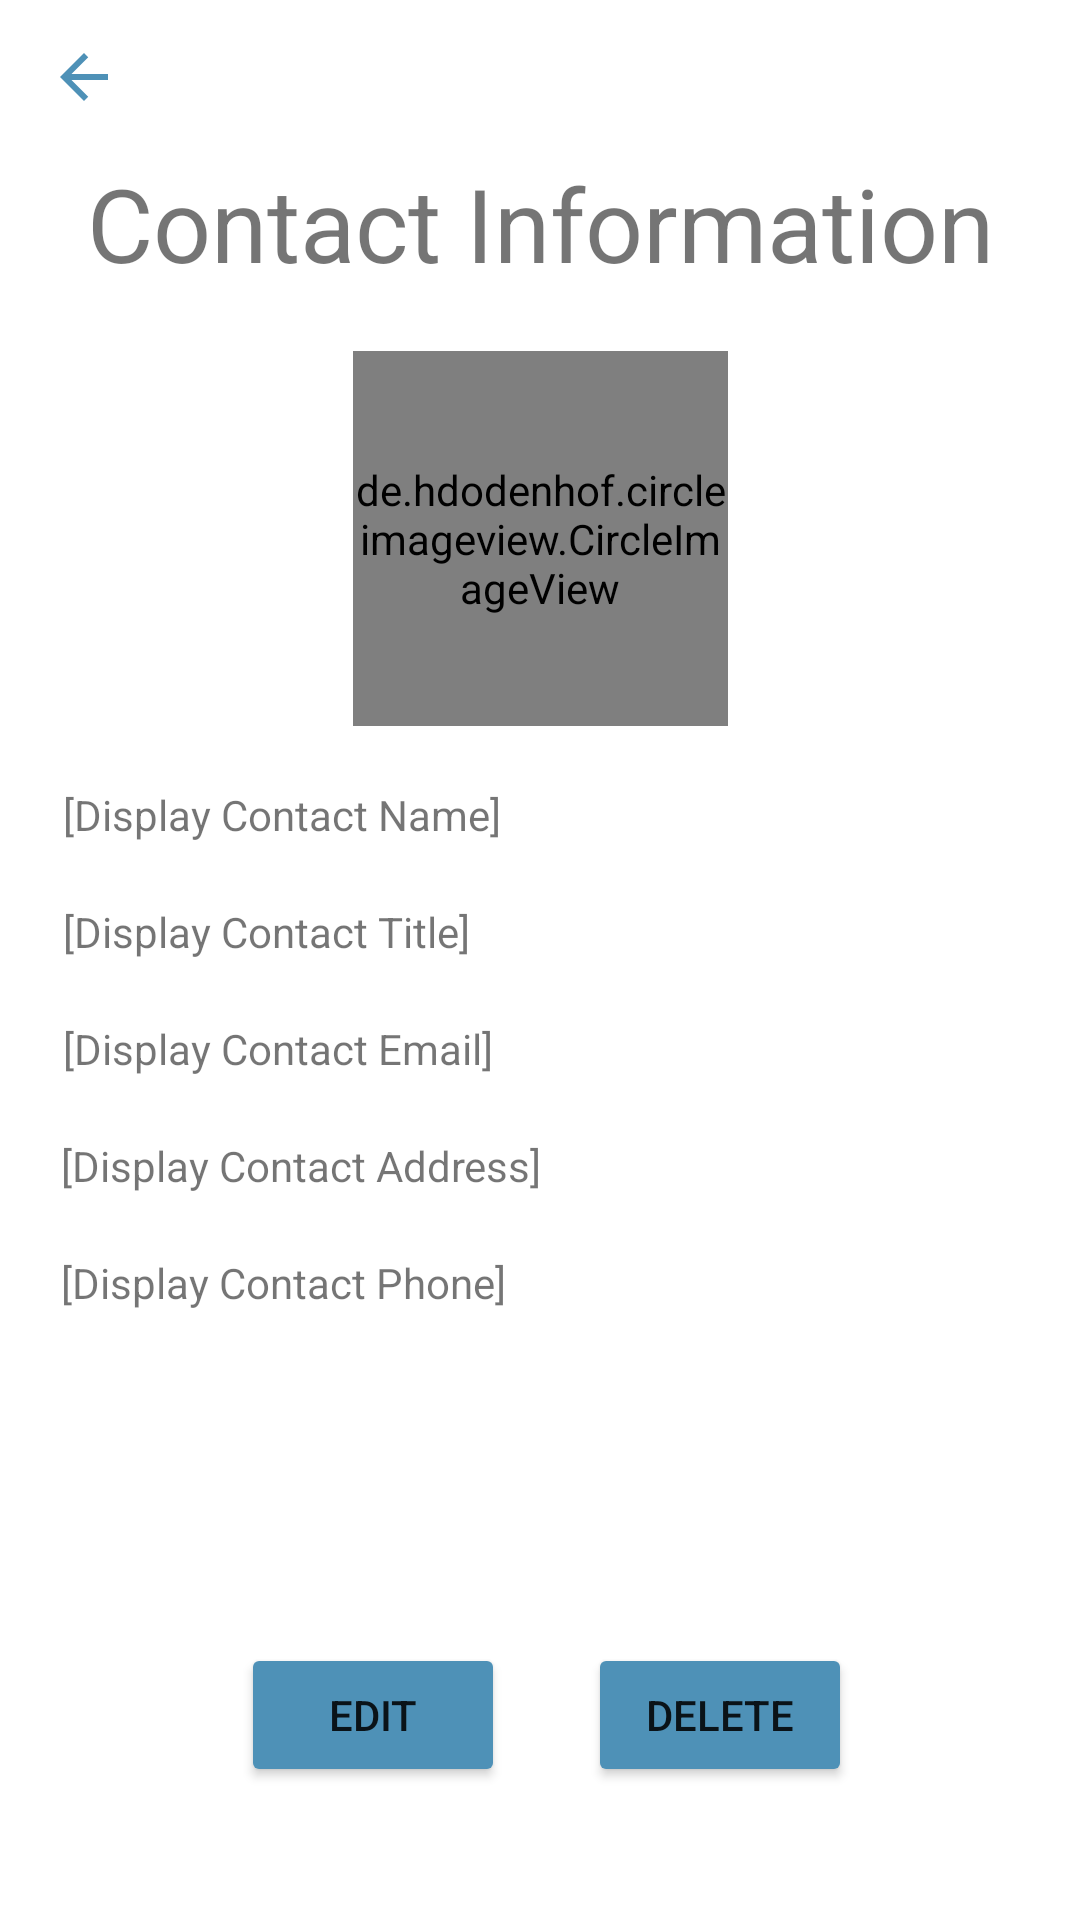

Here is an Android app screen rendered from its layout file. Give the layout XML and the strings, colors and styles it references.
<!-- AndroidManifest.xml: application theme Theme.YouIDFix -->
<!-- res/layout/activity_ice_display_contacts.xml -->
<?xml version="1.0" encoding="utf-8"?>
<androidx.constraintlayout.widget.ConstraintLayout xmlns:android="http://schemas.android.com/apk/res/android"
    xmlns:app="http://schemas.android.com/apk/res-auto"
    xmlns:tools="http://schemas.android.com/tools"
    android:layout_width="match_parent"
    android:layout_height="match_parent">

    <Button
        android:id="@+id/buttonEditIceContact"
        android:layout_width="wrap_content"
        android:layout_height="wrap_content"
        android:layout_marginStart="80dp"
        android:text="@string/edit"
        android:backgroundTint="#4E91B7"
        app:layout_constraintBottom_toBottomOf="parent"
        app:layout_constraintEnd_toStartOf="@+id/buttonDeleteIceContact"
        app:layout_constraintHorizontal_bias="0.012"
        app:layout_constraintStart_toStartOf="parent"
        app:layout_constraintTop_toBottomOf="@+id/textDisplayIceContactPhone"
        app:layout_constraintVertical_bias="0.714" />

    <TextView
        android:id="@+id/textViewICEContactInformation"
        android:layout_width="wrap_content"
        android:layout_height="wrap_content"
        android:layout_marginTop="14dp"
        android:text="@string/contact_information"
        android:textSize="34sp"
        app:layout_constraintEnd_toEndOf="parent"
        app:layout_constraintStart_toStartOf="parent"
        app:layout_constraintTop_toBottomOf="@+id/backArrow" />

    <TextView
        android:id="@+id/textDisplayIceContactName"
        android:layout_width="wrap_content"
        android:layout_height="wrap_content"
        android:layout_marginStart="10dp"
        android:layout_marginTop="20dp"
        android:text="@string/display_contact_name"
        app:layout_constraintEnd_toEndOf="parent"
        app:layout_constraintHorizontal_bias="0.054"
        app:layout_constraintStart_toStartOf="parent"
        app:layout_constraintTop_toBottomOf="@+id/imageViewContactPic" />

    <TextView
        android:id="@+id/textDisplayIceContactTitle"
        android:layout_width="wrap_content"
        android:layout_height="wrap_content"
        android:layout_marginStart="10dp"
        android:layout_marginTop="20dp"
        android:text="@string/display_contact_title"
        app:layout_constraintEnd_toEndOf="parent"
        app:layout_constraintHorizontal_bias="0.052"
        app:layout_constraintStart_toStartOf="parent"
        app:layout_constraintTop_toBottomOf="@+id/textDisplayIceContactName" />

    <TextView
        android:id="@+id/textDisplayIceContactEmail"
        android:layout_width="wrap_content"
        android:layout_height="wrap_content"
        android:layout_marginStart="10dp"
        android:layout_marginTop="20dp"
        android:text="@string/display_contact_email"
        app:layout_constraintEnd_toEndOf="parent"
        app:layout_constraintHorizontal_bias="0.054"
        app:layout_constraintStart_toStartOf="parent"
        app:layout_constraintTop_toBottomOf="@+id/textDisplayIceContactTitle" />

    <TextView
        android:id="@+id/textDisplayIceContactAddress"
        android:layout_width="wrap_content"
        android:layout_height="wrap_content"
        android:layout_marginStart="10dp"
        android:layout_marginTop="20dp"
        android:text="@string/display_contact_address"
        app:layout_constraintEnd_toEndOf="parent"
        app:layout_constraintHorizontal_bias="0.054"
        app:layout_constraintStart_toStartOf="parent"
        app:layout_constraintTop_toBottomOf="@+id/textDisplayIceContactEmail" />

    <TextView
        android:id="@+id/textDisplayIceContactPhone"
        android:layout_width="wrap_content"
        android:layout_height="wrap_content"
        android:layout_marginStart="10dp"
        android:layout_marginTop="20dp"
        android:text="@string/display_contact_phone"
        app:layout_constraintEnd_toEndOf="parent"
        app:layout_constraintHorizontal_bias="0.051"
        app:layout_constraintStart_toStartOf="parent"
        app:layout_constraintTop_toBottomOf="@+id/textDisplayIceContactAddress" />

    <Button
        android:id="@+id/buttonDeleteIceContact"
        android:layout_width="wrap_content"
        android:layout_height="wrap_content"
        android:layout_marginEnd="76dp"
        android:backgroundTint="#4E91B7"
        android:text="@string/delete"
        app:layout_constraintBottom_toBottomOf="parent"
        app:layout_constraintEnd_toEndOf="parent"
        app:layout_constraintTop_toBottomOf="@+id/textDisplayIceContactPhone"
        app:layout_constraintVertical_bias="0.714" />

    <ImageView
        android:id="@+id/backArrow"
        android:layout_width="wrap_content"
        android:layout_height="wrap_content"
        android:layout_marginStart="16dp"
        android:contentDescription="@string/return_to_previous_page"
        app:layout_constraintBottom_toBottomOf="parent"
        app:layout_constraintStart_toStartOf="parent"
        app:layout_constraintTop_toTopOf="parent"
        app:layout_constraintVertical_bias="0.022"
        app:srcCompat="@drawable/ic_baseline_arrow_back_24"
        tools:ignore="TouchTargetSizeCheck,SpeakableTextPresentCheck" />

    <de.hdodenhof.circleimageview.CircleImageView
        android:id="@+id/imageViewContactPic"
        android:layout_width="125dp"
        android:layout_height="125dp"
        android:layout_gravity="center"
        android:layout_marginTop="20dp"
        android:src="@drawable/ic_baseline_person_24"
        app:civ_border_color="#FF000000"
        app:civ_border_width="2dp"
        app:layout_constraintEnd_toEndOf="parent"
        app:layout_constraintStart_toStartOf="parent"
        app:layout_constraintTop_toBottomOf="@+id/textViewICEContactInformation"
        tools:ignore="SpeakableTextPresentCheck,ImageContrastCheck" />
</androidx.constraintlayout.widget.ConstraintLayout>
<!-- resources referenced by this layout -->
<resources>
  <!-- drawable ic_baseline_arrow_back_24 (drawable) -->
  <vector android:autoMirrored="true" android:height="24dp"
      android:tint="#4E91B7" android:viewportHeight="24"
      android:viewportWidth="24" android:width="24dp" xmlns:android="http://schemas.android.com/apk/res/android">
      <path android:fillColor="@android:color/white" android:pathData="M20,11H7.83l5.59,-5.59L12,4l-8,8 8,8 1.41,-1.41L7.83,13H20v-2z"/>
  </vector>
  <!-- drawable ic_baseline_person_24 (drawable) -->
  <vector android:height="24dp" android:tint="#989595"
      android:viewportHeight="24" android:viewportWidth="24"
      android:width="24dp" xmlns:android="http://schemas.android.com/apk/res/android">
      <path android:fillColor="@android:color/white" android:pathData="M12,12c2.21,0 4,-1.79 4,-4s-1.79,-4 -4,-4 -4,1.79 -4,4 1.79,4 4,4zM12,14c-2.67,0 -8,1.34 -8,4v2h16v-2c0,-2.66 -5.33,-4 -8,-4z"/>
  </vector>
  <string name="contact_information">Contact Information</string>
  <string name="delete">Delete</string>
  <string name="display_contact_address">[Display Contact Address]</string>
  <string name="display_contact_email">[Display Contact Email]</string>
  <string name="display_contact_name">[Display Contact Name]</string>
  <string name="display_contact_phone">[Display Contact Phone]</string>
  <string name="display_contact_title">[Display Contact Title]</string>
  <string name="edit"> Edit </string>
  <string name="return_to_previous_page">Return to previous page</string>
  <style name="Theme.YouIDFix" parent="Theme.MaterialComponents.DayNight.NoActionBar">
          
          <item name="colorPrimary">#4E91B7</item>
          <item name="colorPrimaryVariant">#749EB7</item>
          <item name="colorOnPrimary">@color/white</item>
          
          <item name="colorSecondary">#4E91B7</item>
          <item name="colorSecondaryVariant">#749EB7</item>
          <item name="colorOnSecondary">@color/black</item>
          
          <item name="android:statusBarColor" tools:targetApi="l">?attr/colorPrimaryVariant</item>
          
      </style>
  <!-- not gathered from this repository: default colours our renderer supplied (Android Studio template values) -->
  <color name="black">#FF000000</color>
  <color name="white">#FFFFFFFF</color>
</resources>
